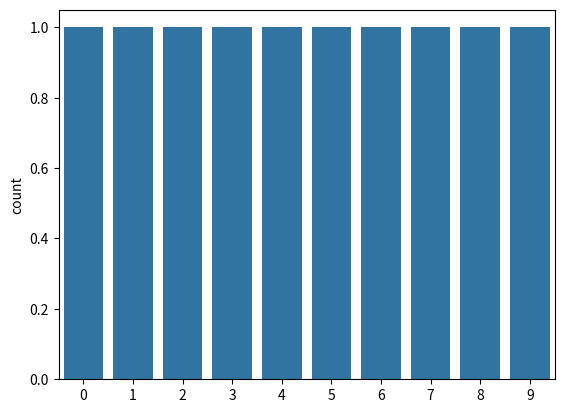

The script that saved this image:
import matplotlib.pyplot as plt
import seaborn as sns

data = [0.53, 0.45, 0.5, 0.40, 0.894765739, 0.89775031, 0.898468296, 0.91413729, 0.913968352, 0.913968352]

sns.countplot(data)
plt.show()
